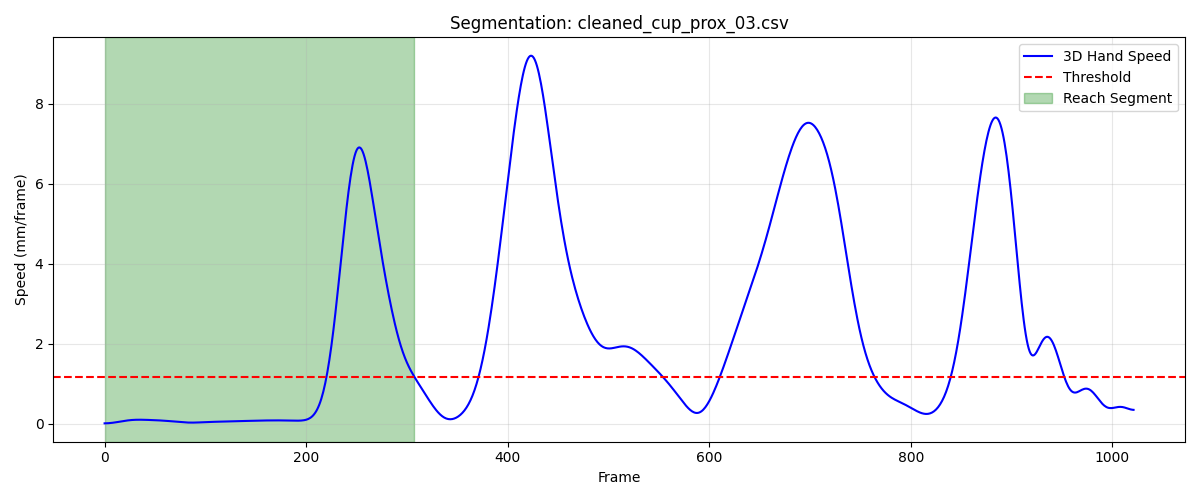

The file beside this chart, header and first rows:
frame, sub_frame, shoulderr_x, shoulderr_y, shoulderr_z, humr1_x, humr1_y, humr1_z, humr2_x, humr2_y, humr2_z, humr3_x, humr3_y, humr3_z, humr4_x, humr4_y, humr4_z, humr5_x, humr5_y, humr5_z, humr6_x, humr6_y, humr6_z, humr7_x
1, 0, 211.7, -779.3, 720.5, 270.8, -751.2, 551.1, 278.1, -739.5, 479.7, 255.5, -800.7, 541.9, 239.9, -695.9, 537.1, 256.1, -798.6, 482.7, 247.5, -701.7, 481.1, 208.1
2, 0, 211.7, -779.4, 720.5, 270.7, -751.2, 551.1, 278.1, -739.5, 479.7, 255.5, -800.7, 541.9, 239.9, -695.9, 537.1, 256.1, -798.6, 482.7, 247.7, -701.5, 481.2, 208
3, 0, 211.7, -779.4, 720.5, 270.7, -751.2, 551.1, 278.1, -739.5, 479.7, 255.5, -800.7, 541.9, 239.9, -695.8, 537.1, 256.1, -798.6, 482.7, 247.8, -701.4, 481.2, 207.9
4, 0, 211.7, -779.4, 720.5, 270.6, -751.2, 551.1, 278, -739.5, 479.7, 255.5, -800.7, 541.9, 239.9, -695.8, 537.1, 256.1, -798.6, 482.7, 247.9, -701.4, 481.3, 207.8
5, 0, 211.7, -779.4, 720.5, 270.6, -751.3, 551.1, 278, -739.5, 479.7, 255.5, -800.7, 541.9, 240, -695.8, 537.2, 256.1, -798.6, 482.7, 248, -701.3, 481.3, 207.8
6, 0, 211.7, -779.5, 720.5, 270.5, -751.3, 551.1, 278, -739.5, 479.7, 255.5, -800.7, 541.9, 240, -695.8, 537.2, 256.1, -798.6, 482.7, 248, -701.3, 481.3, 207.7
7, 0, 211.7, -779.5, 720.5, 270.5, -751.3, 551.1, 278, -739.5, 479.7, 255.5, -800.7, 541.9, 240, -695.8, 537.2, 256.1, -798.6, 482.7, 248, -701.3, 481.3, 207.6
8, 0, 211.7, -779.5, 720.5, 270.5, -751.4, 551.1, 278, -739.5, 479.7, 255.5, -800.7, 541.9, 240, -695.8, 537.2, 256.1, -798.6, 482.7, 248, -701.4, 481.3, 207.5
9, 0, 211.7, -779.5, 720.5, 270.5, -751.4, 551, 278.1, -739.5, 479.7, 255.5, -800.8, 541.9, 240, -695.8, 537.2, 256.1, -798.7, 482.7, 247.9, -701.4, 481.3, 207.4
10, 0, 211.7, -779.6, 720.5, 270.5, -751.4, 551, 278.1, -739.6, 479.7, 255.5, -800.8, 541.9, 240.1, -695.9, 537.2, 256.1, -798.7, 482.7, 247.8, -701.5, 481.3, 207.4
11, 0, 211.7, -779.6, 720.5, 270.5, -751.5, 551, 278.1, -739.6, 479.7, 255.5, -800.8, 541.9, 240.1, -695.9, 537.2, 256.1, -798.7, 482.7, 247.8, -701.6, 481.2, 207.3
12, 0, 211.7, -779.6, 720.5, 270.5, -751.5, 551, 278.1, -739.6, 479.7, 255.5, -800.8, 541.9, 240.1, -695.9, 537.2, 256.1, -798.7, 482.7, 247.7, -701.6, 481.2, 207.3
13, 0, 211.7, -779.6, 720.5, 270.5, -751.5, 551, 278.1, -739.6, 479.7, 255.5, -800.8, 541.9, 240.1, -695.9, 537.2, 256.1, -798.8, 482.7, 247.6, -701.7, 481.2, 207.3
14, 0, 211.7, -779.6, 720.5, 270.5, -751.5, 551, 278.1, -739.7, 479.7, 255.5, -800.9, 541.9, 240.1, -695.9, 537.1, 256.1, -798.8, 482.7, 247.6, -701.8, 481.1, 207.3
15, 0, 211.7, -779.6, 720.5, 270.6, -751.5, 551, 278.1, -739.7, 479.7, 255.5, -800.9, 541.9, 240.1, -696, 537.1, 256.2, -798.8, 482.7, 247.5, -701.8, 481.1, 207.3
16, 0, 211.7, -779.7, 720.5, 270.6, -751.6, 551, 278.2, -739.7, 479.7, 255.6, -800.9, 541.9, 240.1, -696, 537.1, 256.2, -798.9, 482.6, 247.5, -701.9, 481.1, 207.3
17, 0, 211.7, -779.7, 720.5, 270.6, -751.6, 551, 278.2, -739.8, 479.7, 255.6, -800.9, 541.8, 240.2, -696, 537.1, 256.2, -798.9, 482.6, 247.5, -702, 481.1, 207.3
18, 0, 211.8, -779.7, 720.5, 270.7, -751.6, 551, 278.2, -739.8, 479.7, 255.6, -801, 541.8, 240.2, -696.1, 537.1, 256.2, -798.9, 482.6, 247.5, -702, 481.1, 207.3
19, 0, 211.8, -779.7, 720.5, 270.7, -751.6, 551, 278.2, -739.8, 479.7, 255.6, -801, 541.8, 240.2, -696.1, 537.1, 256.2, -799, 482.6, 247.6, -702, 481.1, 207.2
20, 0, 211.8, -779.7, 720.5, 270.7, -751.7, 551, 278.3, -739.9, 479.6, 255.6, -801, 541.8, 240.2, -696.2, 537.1, 256.2, -799, 482.6, 247.6, -702.1, 481.1, 207.2
21, 0, 211.8, -779.8, 720.4, 270.8, -751.7, 551, 278.3, -739.9, 479.6, 255.6, -801.1, 541.8, 240.2, -696.2, 537.1, 256.2, -799, 482.6, 247.6, -702.1, 481.1, 207.2
22, 0, 211.8, -779.8, 720.4, 270.8, -751.8, 551, 278.3, -740, 479.6, 255.6, -801.1, 541.8, 240.2, -696.2, 537.1, 256.3, -799.1, 482.6, 247.6, -702.2, 481, 207.2
23, 0, 211.8, -779.8, 720.4, 270.8, -751.8, 551, 278.3, -740, 479.6, 255.7, -801.2, 541.9, 240.2, -696.3, 537, 256.3, -799.1, 482.6, 247.7, -702.2, 481, 207.1
24, 0, 211.8, -779.8, 720.4, 270.9, -751.9, 551, 278.3, -740.1, 479.6, 255.7, -801.2, 541.9, 240.3, -696.4, 537, 256.3, -799.2, 482.7, 247.7, -702.3, 481, 207.1
25, 0, 211.9, -779.9, 720.4, 270.9, -751.9, 551, 278.4, -740.2, 479.6, 255.7, -801.3, 541.9, 240.3, -696.4, 537, 256.3, -799.3, 482.7, 247.8, -702.3, 481, 207.1
26, 0, 211.9, -779.9, 720.4, 270.9, -752, 551, 278.4, -740.2, 479.6, 255.7, -801.3, 541.9, 240.3, -696.5, 537, 256.3, -799.3, 482.7, 247.8, -702.4, 481, 207.1
27, 0, 211.9, -779.9, 720.4, 270.9, -752, 551, 278.4, -740.3, 479.6, 255.7, -801.4, 541.9, 240.3, -696.5, 537, 256.3, -799.4, 482.7, 247.8, -702.4, 481, 207
28, 0, 211.9, -779.9, 720.4, 270.9, -752.1, 551, 278.4, -740.4, 479.6, 255.7, -801.4, 541.9, 240.4, -696.6, 537, 256.3, -799.4, 482.7, 247.9, -702.5, 481, 207
29, 0, 211.9, -780, 720.4, 271, -752.1, 551, 278.5, -740.4, 479.7, 255.7, -801.5, 541.9, 240.4, -696.7, 537, 256.3, -799.5, 482.7, 247.9, -702.5, 481, 206.9
30, 0, 211.9, -780, 720.4, 271, -752.2, 551, 278.5, -740.5, 479.7, 255.7, -801.5, 541.9, 240.4, -696.7, 537, 256.3, -799.6, 482.7, 248, -702.6, 481.1, 206.8
31, 0, 211.9, -780, 720.4, 271, -752.3, 551, 278.5, -740.6, 479.7, 255.7, -801.6, 541.9, 240.4, -696.8, 537, 256.3, -799.6, 482.7, 248.1, -702.6, 481.1, 206.7
32, 0, 211.9, -780.1, 720.4, 271, -752.3, 551.1, 278.5, -740.7, 479.7, 255.7, -801.7, 541.9, 240.4, -696.9, 537, 256.3, -799.7, 482.7, 248.1, -702.7, 481.1, 206.6
33, 0, 211.9, -780.1, 720.4, 271.1, -752.4, 551.1, 278.5, -740.7, 479.7, 255.7, -801.8, 541.9, 240.5, -696.9, 537, 256.3, -799.8, 482.7, 248.2, -702.7, 481.1, 206.5
34, 0, 211.9, -780.2, 720.4, 271.1, -752.4, 551.1, 278.5, -740.8, 479.7, 255.7, -801.8, 541.9, 240.5, -697, 537, 256.3, -799.9, 482.7, 248.3, -702.8, 481.1, 206.4
35, 0, 211.9, -780.2, 720.4, 271.1, -752.5, 551.1, 278.5, -740.9, 479.7, 255.7, -801.9, 541.9, 240.5, -697.1, 537, 256.3, -799.9, 482.7, 248.3, -702.8, 481.1, 206.4
36, 0, 211.9, -780.3, 720.4, 271.1, -752.5, 551.1, 278.5, -741, 479.7, 255.7, -802, 541.9, 240.5, -697.1, 537.0, 256.3, -800, 482.7, 248.4, -702.9, 481.1, 206.3
37, 0, 211.9, -780.3, 720.4, 271.1, -752.6, 551.1, 278.5, -741, 479.6, 255.7, -802, 541.9, 240.5, -697.2, 537, 256.3, -800.1, 482.7, 248.5, -702.9, 481.1, 206.3
38, 0, 211.9, -780.3, 720.4, 271.1, -752.7, 551.1, 278.6, -741.1, 479.6, 255.7, -802.1, 541.9, 240.6, -697.3, 537, 256.3, -800.1, 482.7, 248.5, -703, 481.1, 206.2
39, 0, 211.9, -780.4, 720.4, 271.1, -752.7, 551.1, 278.6, -741.2, 479.6, 255.7, -802.2, 541.9, 240.6, -697.3, 537, 256.3, -800.2, 482.7, 248.6, -703, 481.1, 206.2
40, 0, 211.9, -780.4, 720.4, 271.2, -752.8, 551.1, 278.6, -741.3, 479.6, 255.7, -802.3, 541.9, 240.6, -697.4, 537, 256.3, -800.3, 482.7, 248.6, -703.1, 481.1, 206.1
41, 0, 211.9, -780.5, 720.4, 271.2, -752.9, 551.1, 278.6, -741.4, 479.6, 255.6, -802.3, 541.9, 240.6, -697.5, 537, 256.3, -800.4, 482.7, 248.6, -703.1, 481.1, 206.1
42, 0, 211.9, -780.5, 720.4, 271.2, -753, 551.1, 278.6, -741.5, 479.6, 255.6, -802.4, 541.9, 240.6, -697.5, 536.9, 256.3, -800.4, 482.7, 248.6, -703.2, 481.1, 206
43, 0, 211.9, -780.6, 720.4, 271.2, -753, 551, 278.6, -741.5, 479.6, 255.6, -802.5, 541.9, 240.7, -697.6, 536.9, 256.3, -800.5, 482.7, 248.6, -703.3, 481.1, 205.9
44, 0, 211.9, -780.6, 720.4, 271.2, -753.1, 551, 278.6, -741.6, 479.6, 255.6, -802.5, 541.9, 240.7, -697.7, 536.9, 256.3, -800.6, 482.7, 248.6, -703.4, 481, 205.8
45, 0, 211.9, -780.7, 720.3, 271.2, -753.2, 551, 278.6, -741.7, 479.5, 255.6, -802.6, 541.9, 240.7, -697.7, 536.9, 256.3, -800.7, 482.7, 248.6, -703.5, 481, 205.7
46, 0, 211.9, -780.7, 720.3, 271.2, -753.3, 551, 278.6, -741.8, 479.5, 255.6, -802.7, 541.8, 240.7, -697.8, 536.9, 256.3, -800.7, 482.6, 248.5, -703.6, 481, 205.7
47, 0, 211.9, -780.8, 720.3, 271.1, -753.3, 551, 278.6, -741.9, 479.5, 255.6, -802.7, 541.8, 240.7, -697.8, 536.8, 256.3, -800.8, 482.6, 248.5, -703.7, 480.9, 205.6
48, 0, 211.9, -780.8, 720.3, 271.1, -753.4, 550.9, 278.6, -741.9, 479.5, 255.5, -802.8, 541.8, 240.7, -697.9, 536.8, 256.2, -800.9, 482.6, 248.4, -703.8, 480.9, 205.5
49, 0, 211.8, -780.8, 720.3, 271.1, -753.5, 550.9, 278.6, -742.0, 479.5, 255.5, -802.8, 541.8, 240.7, -698, 536.8, 256.2, -800.9, 482.6, 248.3, -703.9, 480.8, 205.4
50, 0, 211.8, -780.9, 720.3, 271.1, -753.5, 550.9, 278.6, -742.1, 479.4, 255.5, -802.9, 541.8, 240.7, -698, 536.8, 256.2, -801, 482.6, 248.3, -704, 480.8, 205.4
51, 0, 211.8, -780.9, 720.2, 271.1, -753.6, 550.9, 278.6, -742.1, 479.4, 255.5, -803, 541.8, 240.7, -698.1, 536.7, 256.2, -801.1, 482.6, 248.3, -704.1, 480.8, 205.3
52, 0, 211.8, -780.9, 720.2, 271.1, -753.7, 550.9, 278.6, -742.2, 479.4, 255.5, -803, 541.8, 240.7, -698.1, 536.7, 256.2, -801.2, 482.6, 248.2, -704.2, 480.7, 205.2
53, 0, 211.8, -781, 720.2, 271.1, -753.7, 550.8, 278.6, -742.3, 479.4, 255.5, -803.1, 541.8, 240.7, -698.2, 536.7, 256.1, -801.2, 482.5, 248.3, -704.2, 480.7, 205.2
54, 0, 211.8, -781, 720.2, 271.1, -753.8, 550.8, 278.5, -742.4, 479.4, 255.5, -803.1, 541.7, 240.7, -698.3, 536.7, 256.1, -801.3, 482.5, 248.3, -704.3, 480.7, 205.1
55, 0, 211.8, -781, 720.2, 271.1, -753.8, 550.8, 278.5, -742.4, 479.3, 255.4, -803.2, 541.7, 240.7, -698.3, 536.6, 256.1, -801.4, 482.5, 248.4, -704.3, 480.7, 205.1
56, 0, 211.8, -781.1, 720.2, 271.1, -753.9, 550.8, 278.5, -742.5, 479.3, 255.4, -803.3, 541.7, 240.7, -698.4, 536.6, 256.1, -801.4, 482.5, 248.4, -704.3, 480.7, 205
57, 0, 211.8, -781.1, 720.1, 271.1, -754, 550.7, 278.5, -742.6, 479.3, 255.4, -803.3, 541.7, 240.7, -698.5, 536.6, 256, -801.5, 482.5, 248.5, -704.4, 480.7, 204.9
58, 0, 211.8, -781.1, 720.1, 271.1, -754, 550.7, 278.5, -742.6, 479.3, 255.4, -803.4, 541.7, 240.7, -698.5, 536.6, 256, -801.6, 482.4, 248.6, -704.4, 480.7, 204.9
59, 0, 211.8, -781.2, 720.1, 271.1, -754.1, 550.7, 278.5, -742.7, 479.3, 255.4, -803.5, 541.6, 240.7, -698.6, 536.5, 256, -801.6, 482.4, 248.6, -704.4, 480.7, 204.8
60, 0, 211.8, -781.2, 720.1, 271.1, -754.2, 550.7, 278.5, -742.8, 479.2, 255.4, -803.5, 541.6, 240.7, -698.7, 536.5, 256.0, -801.7, 482.4, 248.7, -704.5, 480.7, 204.7
... 248 more rows
